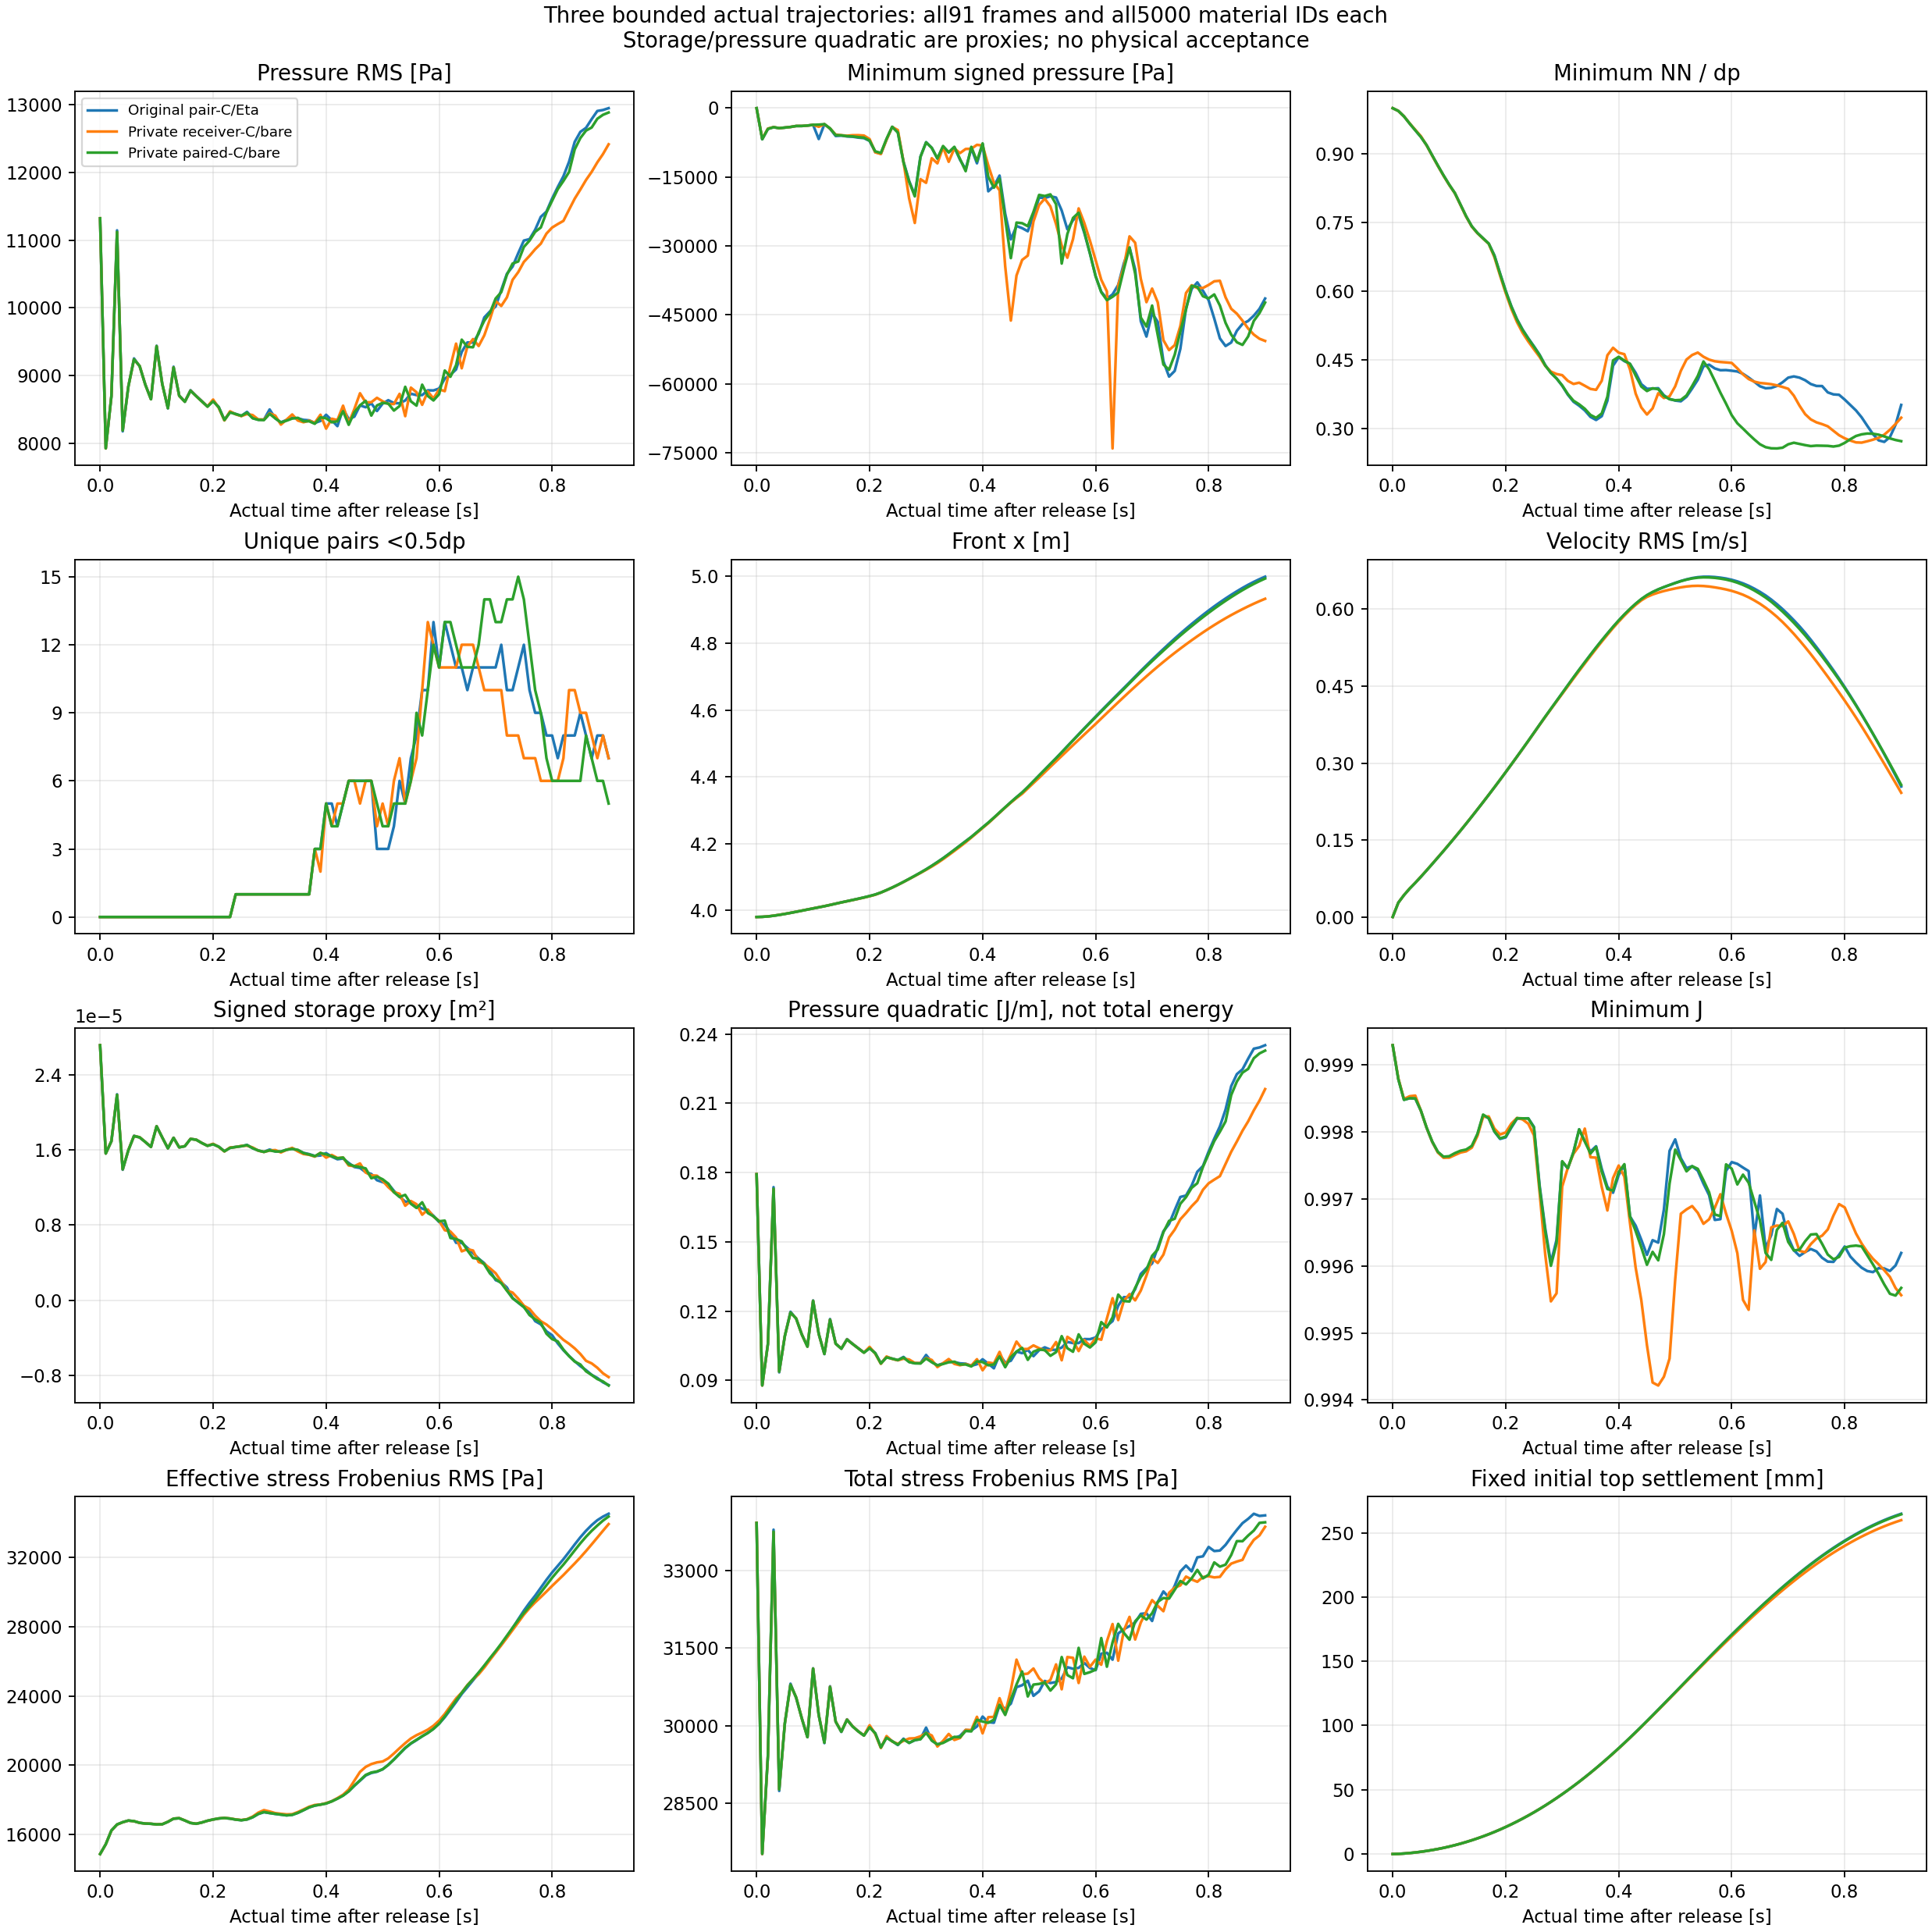

Source data for this figure (header and first rows):
case, part, completed_step, actual_time_s, tau_s, signed_dterror_s, cohort, count, p_Pa_min, p_Pa_max, p_Pa_mean, p_Pa_RMS, p_Pa_q05, p_Pa_q50, p_Pa_q95, native_p_minus_fixedP0_Pa_min, native_p_minus_fixedP0_Pa_max, native_p_minus_fixedP0_Pa_mean, native_p_minus_fixedP0_Pa_RMS, native_p_minus_fixedP0_Pa_q05, native_p_minus_fixedP0_Pa_q50, native_p_minus_fixedP0_Pa_q95, NN_over_dp_min, NN_over_dp_max
Original pair-C/Eta, 0, 2000001, 10, 4.999999999810711e-06, -3.88974429064071e-06, all, 5000, -31.42, 19666, 9718, 11324, 804.5, 9651, 18776, -19424, 242.6, -92.03, 1142, -183.5, 36.35, 136.6, 0.9992, 1
Original pair-C/Eta, 0, 2000001, 10, 4.999999999810711e-06, -3.88974429064071e-06, fixed_initial_top, 100, -31.42, 0.0, -0.3299, 3.146, 0.0, 0.0, 0.0, -227.6, -196.2, -196.5, 196.6, -196.2, -196.2, -196.2, 1, 1
Original pair-C/Eta, 0, 2000001, 10, 4.999999999810711e-06, -3.88974429064071e-06, fixed_initial_bottom, 100, 0.0, 19666, 19347, 19445, 19559, 19561, 19562, -19424, 242.6, -77.3, 1955, 135.7, 137.4, 138.1, 0.9994, 0.9995
Original pair-C/Eta, 0, 2000001, 10, 4.999999999810711e-06, -3.88974429064071e-06, current_near_bed, 400, 0.0, 19666, 18764, 18864, 18381, 18777, 19562, -19424, 242.6, -71.62, 1896, 134.7, 136.8, 138.1, 0.9992, 0.9995
Original pair-C/Eta, 0, 2000001, 10, 4.999999999810711e-06, -3.88974429064071e-06, current_FS23, 149, -31.42, 0.0, -0.2214, 2.577, 0.0, 0.0, 0.0, -19424, -196.2, -3423, 6564, -16520, -196.2, -196.2, 0.9992, 1
Original pair-C/Eta, 0, 2000001, 10, 4.999999999810711e-06, -3.88974429064071e-06, current_nonFS_away_left_bed, 4275, 367.8, 18077, 9222, 10581, 1210, 9251, 17202, -1574, 222.6, 0.4133, 139.5, -173.3, 27.47, 132.4, 0.9992, 1
Private receiver-C/bare, 0, 2000001, 10, 4.999999999810711e-06, -3.88974429064071e-06, all, 5000, -43.96, 19676, 9719, 11326, 804.8, 9651, 18776, -19424, 252.6, -90.65, 1141, -183.4, 36.45, 136.7, 0.9992, 1
Private receiver-C/bare, 0, 2000001, 10, 4.999999999810711e-06, -3.88974429064071e-06, fixed_initial_top, 100, -43.96, 0.0, -0.4816, 4.416, 0.0, 0.0, 0.0, -240.2, -196.2, -196.7, 196.7, -196.2, -196.2, -196.2, 1, 1
Private receiver-C/bare, 0, 2000001, 10, 4.999999999810711e-06, -3.88974429064071e-06, fixed_initial_bottom, 100, 0.0, 19676, 19349, 19447, 19559, 19561, 19562, -19424, 252.6, -74.69, 1953, 135.7, 137.4, 138.1, 0.9994, 0.9995
Private receiver-C/bare, 0, 2000001, 10, 4.999999999810711e-06, -3.88974429064071e-06, current_near_bed, 400, 0.0, 19676, 18766, 18866, 18381, 18777, 19562, -19424, 252.6, -69.3, 1895, 134.7, 136.8, 138.1, 0.9992, 0.9995
Private receiver-C/bare, 0, 2000001, 10, 4.999999999810711e-06, -3.88974429064071e-06, current_FS23, 149, -43.96, 0.0, -0.3232, 3.618, 0.0, 0.0, 0.0, -19424, -196.2, -3423, 6564, -16520, -196.2, -196.2, 0.9992, 1
Private receiver-C/bare, 0, 2000001, 10, 4.999999999810711e-06, -3.88974429064071e-06, current_nonFS_away_left_bed, 4275, 371.9, 18089, 9223, 10583, 1210, 9251, 17202, -1427, 235, 1.804, 133.3, -173.3, 27.47, 132.4, 0.9992, 1
Private paired-C/bare, 0, 2000001, 10, 4.999999999810711e-06, -3.88974429064071e-06, all, 5000, -32.36, 19665, 9718, 11324, 804.5, 9651, 18776, -19424, 241.3, -92.25, 1142, -183.5, 36.35, 136.6, 0.9992, 1
Private paired-C/bare, 0, 2000001, 10, 4.999999999810711e-06, -3.88974429064071e-06, fixed_initial_top, 100, -32.36, 0.0, -0.3419, 3.241, 0.0, 0.0, 0.0, -228.6, -196.2, -196.5, 196.6, -196.2, -196.2, -196.2, 1, 1
Private paired-C/bare, 0, 2000001, 10, 4.999999999810711e-06, -3.88974429064071e-06, fixed_initial_bottom, 100, 0.0, 19665, 19346, 19444, 19559, 19561, 19562, -19424, 241.3, -77.73, 1955, 135.7, 137.4, 138.1, 0.9994, 0.9995
Private paired-C/bare, 0, 2000001, 10, 4.999999999810711e-06, -3.88974429064071e-06, current_near_bed, 400, 0.0, 19665, 18763, 18864, 18381, 18777, 19562, -19424, 241.3, -72.05, 1897, 134.7, 136.8, 138.1, 0.9992, 0.9995
Private paired-C/bare, 0, 2000001, 10, 4.999999999810711e-06, -3.88974429064071e-06, current_FS23, 149, -32.36, 0.0, -0.2294, 2.655, 0.0, 0.0, 0.0, -19424, -196.2, -3423, 6564, -16520, -196.2, -196.2, 0.9992, 1
Private paired-C/bare, 0, 2000001, 10, 4.999999999810711e-06, -3.88974429064071e-06, current_nonFS_away_left_bed, 4275, 366.9, 18076, 9222, 10581, 1210, 9251, 17202, -1608, 221.3, 0.1883, 140.9, -173.3, 27.47, 132.4, 0.9992, 1
Original pair-C/Eta, 1, 2002001, 10.01, 0.01, -3.884820873955636e-06, all, 5000, -6798, 22062, 5589, 7925, -938.6, 4349, 16583, -22870, 2638, -4221, 6017, -12283, -3918, 1597, 0.9931, 1
Original pair-C/Eta, 1, 2002001, 10.01, 0.01, -3.884820873955636e-06, fixed_initial_top, 100, -837.1, -191.9, -512.7, 556.2, -830, -510.6, -212.2, -1033, -388.1, -708.9, 741, -1026, -706.8, -408.4, 1, 1
Original pair-C/Eta, 1, 2002001, 10.01, 0.01, -3.884820873955636e-06, fixed_initial_bottom, 100, -1453, 22062, 14165, 14905, 6260, 13346, 21893, -20877, 2638, -5259, 7013, -13164, -6078, 2469, 0.9931, 0.9998
Original pair-C/Eta, 1, 2002001, 10.01, 0.01, -3.884820873955636e-06, current_near_bed, 400, -3053, 22062, 13377, 14257, 4515, 12641, 21215, -21300, 2638, -5458, 7333, -14134, -6204, 2462, 0.9931, 0.9998
Original pair-C/Eta, 1, 2002001, 10.01, 0.01, -3.884820873955636e-06, current_FS23, 149, -6798, -191.9, -1275, 2023, -5384, -651.5, -214.3, -22870, -388.1, -4697, 8439, -21464, -909.8, -410.5, 0.9931, 1
Original pair-C/Eta, 1, 2002001, 10.01, 0.01, -3.884820873955636e-06, current_nonFS_away_left_bed, 4275, -6273, 20288, 4880, 6933, -875, 3785, 14603, -22452, 2433, -4342, 5926, -11819, -4059, 1113, 0.9986, 1
Private receiver-C/bare, 1, 2002001, 10.01, 0.01, -3.884914200835843e-06, all, 5000, -6672, 22031, 5592, 7923, -942.1, 4352, 16551, -22731, 2608, -4218, 6008, -12295, -3889, 1563, 0.9931, 1
Private receiver-C/bare, 1, 2002001, 10.01, 0.01, -3.884914200835843e-06, fixed_initial_top, 100, -842.9, -173.5, -513.8, 559.6, -836.8, -509.2, -194.2, -1039, -369.7, -710, 743.8, -1033, -705.4, -390.4, 1, 1
Private receiver-C/bare, 1, 2002001, 10.01, 0.01, -3.884914200835843e-06, fixed_initial_bottom, 100, -1060, 22031, 14175, 14903, 6243, 13348, 21857, -20484, 2608, -5249, 6980, -13181, -6076, 2433, 0.9931, 0.9998
Private receiver-C/bare, 1, 2002001, 10.01, 0.01, -3.884914200835843e-06, current_near_bed, 400, -2871, 22031, 13384, 14256, 4489, 12653, 21184, -21118, 2608, -5451, 7312, -14158, -6190, 2427, 0.9931, 0.9998
Private receiver-C/bare, 1, 2002001, 10.01, 0.01, -3.884914200835843e-06, current_FS23, 149, -6672, -173.5, -1260, 1991, -5303, -660, -196.4, -22731, -369.7, -4682, 8397, -21337, -911.3, -392.6, 0.9931, 1
Private receiver-C/bare, 1, 2002001, 10.01, 0.01, -3.884914200835843e-06, current_nonFS_away_left_bed, 4275, -6251, 20253, 4883, 6933, -886.5, 3799, 14599, -22426, 2399, -4338, 5919, -11829, -4039, 1078, 0.9986, 1
Private paired-C/bare, 1, 2002001, 10.01, 0.01, -3.884804986713348e-06, all, 5000, -6782, 22032, 5593, 7925, -940.9, 4352, 16551, -22853, 2608, -4217, 6007, -12287, -3887, 1564, 0.9931, 1
Private paired-C/bare, 1, 2002001, 10.01, 0.01, -3.884804986713348e-06, fixed_initial_top, 100, -839, -191.9, -513.3, 556.9, -832.1, -508.7, -212.2, -1035, -388.1, -709.5, 741.7, -1028, -704.9, -408.4, 1, 1
Private paired-C/bare, 1, 2002001, 10.01, 0.01, -3.884804986713348e-06, fixed_initial_bottom, 100, -1435, 22032, 14169, 14906, 6246, 13349, 21858, -20858, 2608, -5254, 7001, -13178, -6075, 2434, 0.9931, 0.9998
Private paired-C/bare, 1, 2002001, 10.01, 0.01, -3.884804986713348e-06, current_near_bed, 400, -3024, 22032, 13384, 14259, 4503, 12654, 21185, -21271, 2608, -5451, 7319, -14145, -6188, 2427, 0.9931, 0.9998
Private paired-C/bare, 1, 2002001, 10.01, 0.01, -3.884804986713348e-06, current_FS23, 149, -6782, -191.9, -1274, 2019, -5370, -651.5, -214.3, -22853, -388.1, -4696, 8434, -21446, -910.1, -410.5, 0.9931, 1
Private paired-C/bare, 1, 2002001, 10.01, 0.01, -3.884804986713348e-06, current_nonFS_away_left_bed, 4275, -6263, 20254, 4885, 6934, -879.2, 3800, 14603, -22439, 2399, -4336, 5916, -11819, -4039, 1079, 0.9986, 1
Original pair-C/Eta, 2, 2004001, 10.02, 0.02, -3.881827910124212e-06, all, 5000, -4555, 20110, 6058, 8694, -1785, 5075, 16944, -21034, 702, -3752, 5361, -12670, -2628, -236.2, 0.9813, 1
Original pair-C/Eta, 2, 2004001, 10.02, 0.02, -3.881827910124212e-06, fixed_initial_top, 100, -2953, 0.0, -1629, 1857, -2924, -1558, 0.0, -3149, -196.2, -1825, 2031, -3120, -1754, -196.2, 0.9998, 1
Original pair-C/Eta, 2, 2004001, 10.02, 0.02, -3.881827910124212e-06, fixed_initial_bottom, 100, -597.1, 20110, 16228, 16729, 7698, 17603, 19961, -20021, 686.2, -3195, 5167, -11726, -1821, 536.8, 0.9813, 0.9999
Original pair-C/Eta, 2, 2004001, 10.02, 0.02, -3.881827910124212e-06, current_near_bed, 400, -1731, 20110, 15442, 16041, 5020, 16922, 19395, -20021, 702, -3394, 5482, -13786, -1872, 535, 0.9813, 0.9999
Original pair-C/Eta, 2, 2004001, 10.02, 0.02, -3.881827910124212e-06, current_FS23, 149, -4555, 0.0, -1748, 2187, -4184, -1541, 0.0, -21034, -196.2, -5170, 8132, -19939, -2442, -290.2, 0.9886, 1
Original pair-C/Eta, 2, 2004001, 10.02, 0.02, -3.881827910124212e-06, current_nonFS_away_left_bed, 4275, -4352, 18363, 5327, 7714, -1718, 4422, 15165, -20565, 508.6, -3895, 5371, -12503, -2696, -562.7, 0.9951, 1
Private receiver-C/bare, 2, 2004001, 10.02, 0.02, -3.8819214364174825e-06, all, 5000, -4467, 20058, 6062, 8698, -1787, 5073, 16972, -20910, 649.9, -3748, 5357, -12673, -2613, -266.5, 0.9813, 1
Private receiver-C/bare, 2, 2004001, 10.02, 0.02, -3.8819214364174825e-06, fixed_initial_top, 100, -2941, 0.0, -1626, 1850, -2912, -1548, -12.1, -3137, -196.2, -1822, 2024, -3108, -1744, -208.3, 0.9998, 1
Private receiver-C/bare, 2, 2004001, 10.02, 0.02, -3.8819214364174825e-06, fixed_initial_bottom, 100, -59.9, 20058, 16242, 16734, 7677, 17629, 19914, -19484, 634.1, -3182, 5132, -11747, -1795, 490.5, 0.9813, 0.9999
Private receiver-C/bare, 2, 2004001, 10.02, 0.02, -3.8819214364174825e-06, current_near_bed, 400, -1587, 20058, 15452, 16046, 4990, 16968, 19366, -19833, 649.9, -3384, 5462, -13790, -1853, 488.7, 0.9813, 0.9999
Private receiver-C/bare, 2, 2004001, 10.02, 0.02, -3.8819214364174825e-06, current_FS23, 149, -4467, 0.0, -1729, 2165, -4172, -1533, 0.0, -20910, -196.2, -5151, 8092, -19765, -2433, -330.4, 0.9892, 1
Private receiver-C/bare, 2, 2004001, 10.02, 0.02, -3.8819214364174825e-06, current_nonFS_away_left_bed, 4275, -4331, 18316, 5332, 7721, -1722, 4436, 15187, -20564, 461.5, -3889, 5370, -12506, -2678, -589.9, 0.995, 1
Private paired-C/bare, 2, 2004001, 10.02, 0.02, -3.881807426864357e-06, all, 5000, -4543, 20055, 6063, 8697, -1786, 5075, 16969, -21002, 647, -3747, 5355, -12660, -2613, -264.3, 0.9812, 1
Private paired-C/bare, 2, 2004001, 10.02, 0.02, -3.881807426864357e-06, fixed_initial_top, 100, -2952, 0.0, -1629, 1857, -2923, -1556, 0.0, -3149, -196.2, -1825, 2031, -3119, -1752, -196.2, 0.9998, 1
Private paired-C/bare, 2, 2004001, 10.02, 0.02, -3.881807426864357e-06, fixed_initial_bottom, 100, -576.8, 20055, 16232, 16732, 7669, 17628, 19911, -20001, 631.2, -3192, 5165, -11755, -1796, 487.3, 0.9812, 0.9999
Private paired-C/bare, 2, 2004001, 10.02, 0.02, -3.881807426864357e-06, current_near_bed, 400, -1709, 20055, 15446, 16045, 5021, 16966, 19363, -20001, 647, -3389, 5477, -13806, -1852, 485.6, 0.9812, 0.9999
Private paired-C/bare, 2, 2004001, 10.02, 0.02, -3.881807426864357e-06, current_FS23, 149, -4543, 0.0, -1745, 2183, -4173, -1539, 0.0, -21002, -196.2, -5168, 8126, -19919, -2440, -296.4, 0.9885, 1
Private paired-C/bare, 2, 2004001, 10.02, 0.02, -3.881807426864357e-06, current_nonFS_away_left_bed, 4275, -4341, 18313, 5334, 7720, -1714, 4439, 15185, -20541, 458.6, -3888, 5365, -12494, -2679, -591, 0.9951, 1
Original pair-C/Eta, 3, 2006001, 10.03, 0.03, -3.881824970277046e-06, all, 5000, -4170, 25315, 7850, 11146, -2618, 6811, 21200, -19969, 5891, -1960, 4755, -10629, -1591, 4139, 0.9657, 1
Original pair-C/Eta, 3, 2006001, 10.03, 0.03, -3.881824970277046e-06, fixed_initial_top, 100, -4170, 0.0, -2826, 3306, -4154, -3885, 0.0, -4367, -196.2, -3023, 3476, -4350, -4081, -196.2, 0.9994, 1
Original pair-C/Eta, 3, 2006001, 10.03, 0.03, -3.881824970277046e-06, fixed_initial_bottom, 100, -138, 25315, 19884, 20583, 7680, 21050, 25199, -19562, 5891, 460, 5341, -11744, 1626, 5775, 0.9657, 1
Original pair-C/Eta, 3, 2006001, 10.03, 0.03, -3.881824970277046e-06, current_near_bed, 400, -762.8, 25315, 19169, 19921, 5096, 20363, 24627, -19562, 5891, 334, 5405, -13481, 1581, 5588, 0.9657, 1
Original pair-C/Eta, 3, 2006001, 10.03, 0.03, -3.881824970277046e-06, current_FS23, 149, -4170, 0.0, -2495, 2963, -4146, -3260, 0.0, -19969, -196.2, -5917, 8145, -19269, -4274, -196.2, 0.9867, 1
Original pair-C/Eta, 3, 2006001, 10.03, 0.03, -3.881824970277046e-06, current_nonFS_away_left_bed, 4275, -3733, 23255, 7182, 10216, -2293, 6110, 19552, -19454, 5401, -2039, 4636, -10376, -1696, 3896, 0.9898, 1
... 1,578 more rows
